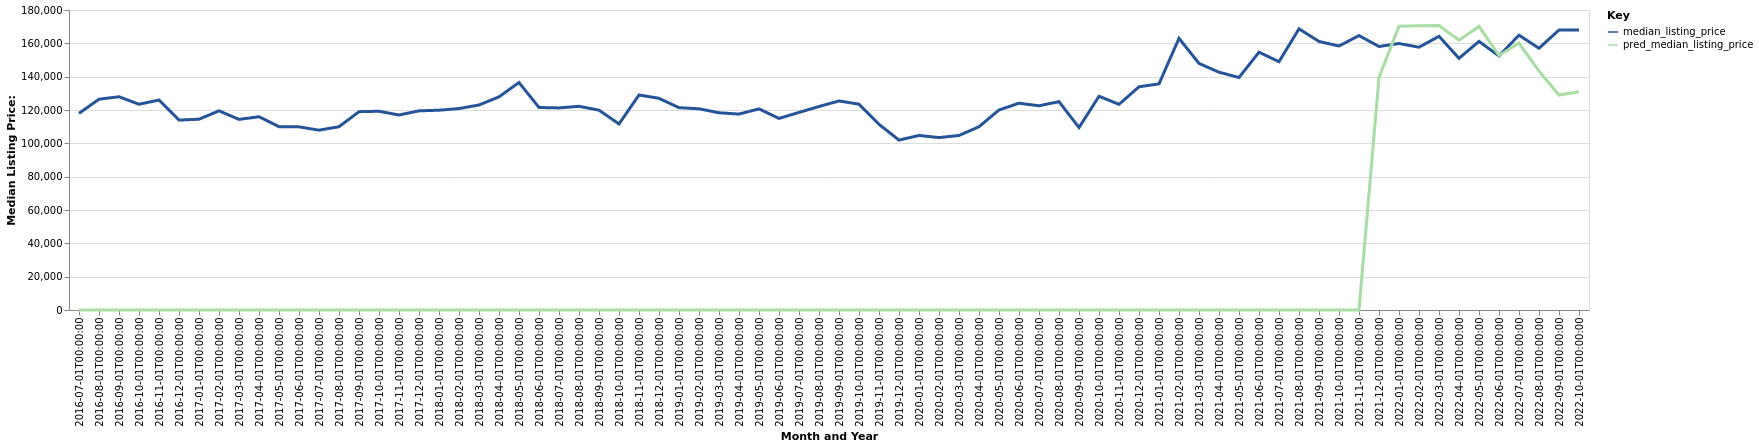

Source data for this figure (header and first rows):
date, time_idx, median_listing_price, thirty_year_interest_rate_five, month, county_name, active_listing_count, pred_median_listing_price, month_year
2016-07-01, 0, 117975, 3.72, 7, Rockingham, NC, 164.0, 0, Jul-2016
2016-08-01, 1, 126475, 3.73, 8, Rockingham, NC, 159.0, 0, Aug-2016
2016-09-01, 2, 127950, 3.66, 9, Rockingham, NC, 149.0, 0, Sep-2016
2016-10-01, 3, 123450, 3.64, 10, Rockingham, NC, 157.0, 0, Oct-2016
2016-11-01, 4, 126000, 3.66, 11, Rockingham, NC, 152.0, 0, Nov-2016
2016-12-01, 5, 113950, 3.48, 12, Rockingham, NC, 154.0, 0, Dec-2016
2017-01-01, 6, 114475, 3.45, 1, Rockingham, NC, 153.0, 0, Jan-2017
2017-02-01, 7, 119500, 3.5, 2, Rockingham, NC, 149.0, 0, Feb-2017
2017-03-01, 8, 114375, 3.52, 3, Rockingham, NC, 148.0, 0, Mar-2017
2017-04-01, 9, 115950, 4.03, 4, Rockingham, NC, 155.0, 0, Apr-2017
2017-05-01, 10, 110000, 4.32, 5, Rockingham, NC, 154.0, 0, May-2017
2017-06-01, 11, 109900, 4.2, 6, Rockingham, NC, 151.0, 0, Jun-2017
2017-07-01, 12, 107900, 4.19, 7, Rockingham, NC, 151.0, 0, Jul-2017
2017-08-01, 13, 109975, 4.3, 8, Rockingham, NC, 147.0, 0, Aug-2017
2017-09-01, 14, 119000, 4.1, 9, Rockingham, NC, 138.0, 0, Sep-2017
2017-10-01, 15, 119250, 4.05, 10, Rockingham, NC, 126.0, 0, Oct-2017
2017-11-01, 16, 117000, 3.94, 11, Rockingham, NC, 138.0, 0, Nov-2017
2017-12-01, 17, 119500, 4.03, 12, Rockingham, NC, 132.0, 0, Dec-2017
2018-01-01, 18, 119875, 3.93, 1, Rockingham, NC, 128.0, 0, Jan-2018
2018-02-01, 19, 120875, 3.83, 2, Rockingham, NC, 119.0, 0, Feb-2018
2018-03-01, 20, 123000, 3.94, 3, Rockingham, NC, 104.0, 0, Mar-2018
2018-04-01, 21, 127875, 3.95, 4, Rockingham, NC, 105.0, 0, Apr-2018
2018-05-01, 22, 136500, 3.99, 5, Rockingham, NC, 104.0, 0, May-2018
2018-06-01, 23, 121500, 4.15, 6, Rockingham, NC, 103.0, 0, Jun-2018
2018-07-01, 24, 121250, 4.4, 7, Rockingham, NC, 105.0, 0, Jul-2018
2018-08-01, 25, 122225, 4.46, 8, Rockingham, NC, 102.0, 0, Aug-2018
2018-09-01, 26, 119900, 4.58, 9, Rockingham, NC, 91.0, 0, Sep-2018
2018-10-01, 27, 111625, 4.66, 10, Rockingham, NC, 85.0, 0, Oct-2018
2018-11-01, 28, 129000, 4.62, 11, Rockingham, NC, 83.0, 0, Nov-2018
2018-12-01, 29, 127000, 4.54, 12, Rockingham, NC, 83.0, 0, Dec-2018
2019-01-01, 30, 121400, 4.6, 1, Rockingham, NC, 93.0, 0, Jan-2019
2019-02-01, 31, 120725, 4.72, 2, Rockingham, NC, 96.0, 0, Feb-2019
2019-03-01, 32, 118336, 4.9, 3, Rockingham, NC, 89.0, 0, Mar-2019
2019-04-01, 33, 117561, 4.94, 4, Rockingham, NC, 84.0, 0, Apr-2019
2019-05-01, 34, 120675, 4.75, 5, Rockingham, NC, 82.0, 0, May-2019
2019-06-01, 35, 114950, 4.51, 6, Rockingham, NC, 82.0, 0, Jun-2019
2019-07-01, 36, 118550, 4.41, 7, Rockingham, NC, 91.0, 0, Jul-2019
2019-08-01, 37, 122109, 4.41, 8, Rockingham, NC, 88.0, 0, Aug-2019
2019-09-01, 38, 125423, 4.2, 9, Rockingham, NC, 80.0, 0, Sep-2019
2019-10-01, 39, 123482, 4.14, 10, Rockingham, NC, 75.0, 0, Oct-2019
2019-11-01, 40, 111400, 3.84, 11, Rockingham, NC, 79.0, 0, Nov-2019
2019-12-01, 41, 101950, 3.81, 12, Rockingham, NC, 70.0, 0, Dec-2019
2020-01-01, 42, 104725, 3.75, 1, Rockingham, NC, 62.0, 0, Jan-2020
2020-02-01, 43, 103450, 3.73, 2, Rockingham, NC, 70.0, 0, Feb-2020
2020-03-01, 44, 104725, 3.78, 3, Rockingham, NC, 71.0, 0, Mar-2020
2020-04-01, 45, 109975, 3.75, 4, Rockingham, NC, 69.0, 0, Apr-2020
2020-05-01, 46, 120000, 3.74, 5, Rockingham, NC, 64.0, 0, May-2020
2020-06-01, 47, 124074, 3.72, 6, Rockingham, NC, 62.0, 0, Jun-2020
2020-07-01, 48, 122549, 3.49, 7, Rockingham, NC, 53.0, 0, Jul-2020
2020-08-01, 49, 125000, 3.65, 8, Rockingham, NC, 52.0, 0, Aug-2020
2020-09-01, 50, 109475, 3.33, 9, Rockingham, NC, 44.0, 0, Sep-2020
2020-10-01, 51, 128250, 3.28, 10, Rockingham, NC, 41.0, 0, Oct-2020
2020-11-01, 52, 123400, 3.21, 11, Rockingham, NC, 40.0, 0, Nov-2020
2020-12-01, 53, 133925, 3.07, 12, Rockingham, NC, 43.0, 0, Dec-2020
2021-01-01, 54, 135700, 2.99, 1, Rockingham, NC, 37.0, 0, Jan-2021
2021-02-01, 55, 163000, 2.93, 2, Rockingham, NC, 34.0, 0, Feb-2021
2021-03-01, 56, 147950, 2.88, 3, Rockingham, NC, 36.0, 0, Mar-2021
2021-04-01, 57, 142675, 2.84, 4, Rockingham, NC, 41.0, 0, Apr-2021
2021-05-01, 58, 139500, 2.71, 5, Rockingham, NC, 30.0, 0, May-2021
2021-06-01, 59, 154675, 2.79, 6, Rockingham, NC, 27.0, 0, Jun-2021
... 16 more rows
